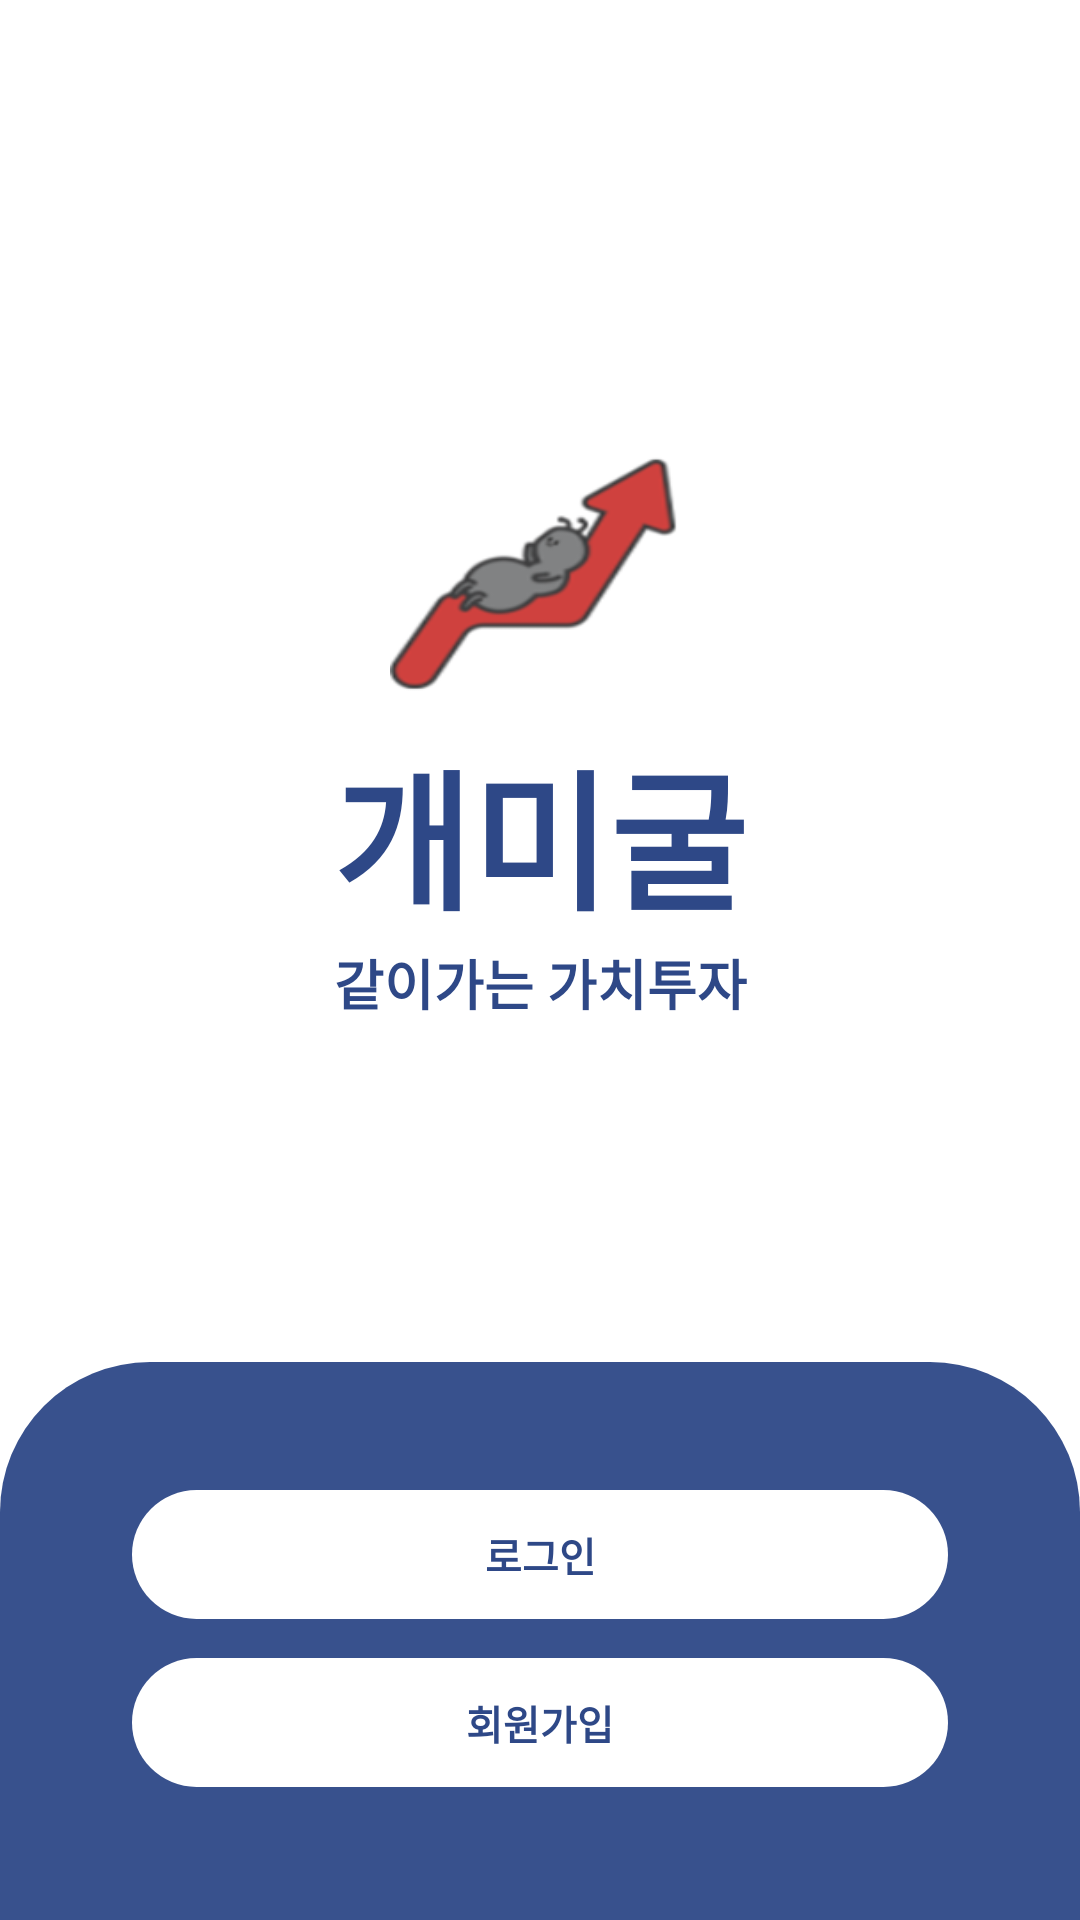

Produce the Android XML layout that renders to this screen, including the resource entries it uses.
<!-- AndroidManifest.xml: application theme Theme.AppCompat.Light.NoActionBar -->
<!-- res/layout/activity_init.xml -->
<?xml version="1.0" encoding="utf-8"?>
<androidx.constraintlayout.widget.ConstraintLayout xmlns:android="http://schemas.android.com/apk/res/android"
    android:layout_width="match_parent"
    android:layout_height="match_parent"
    xmlns:app="http://schemas.android.com/apk/res-auto"
    android:background="@color/white">


    <TextView
        android:id="@+id/init_main_image"
        android:layout_width="100dp"
        android:layout_height="100dp"
        android:background="@drawable/ant_logo_3"
        app:layout_constraintLeft_toLeftOf="parent"
        app:layout_constraintRight_toRightOf="parent"
        app:layout_constraintTop_toTopOf="parent"
        app:layout_constraintVertical_bias="0.4"
        app:layout_constraintBottom_toTopOf="@id/init_constraintLayout"
        />
    <TextView
        android:id="@+id/init_title"
        android:layout_width="wrap_content"
        android:layout_height="wrap_content"
        android:text="개미굴"
        android:textColor="@color/main_color"
        android:textStyle="bold"
        android:textSize="50sp"

        app:layout_constraintTop_toBottomOf="@id/init_main_image"
        app:layout_constraintLeft_toLeftOf="parent"
        app:layout_constraintRight_toRightOf="parent"
        />
    <TextView
        android:id="@+id/init_sub_title"
        android:layout_width="wrap_content"
        android:layout_height="wrap_content"
        android:text="같이가는 가치투자"
        android:textColor="@color/main_color"
        android:textSize="18sp"
        android:textStyle="bold"
        app:layout_constraintTop_toBottomOf="@id/init_title"
        app:layout_constraintLeft_toLeftOf="parent"
        app:layout_constraintRight_toRightOf="parent"
        />
    <androidx.constraintlayout.widget.ConstraintLayout
        android:id="@+id/init_constraintLayout"
        android:layout_width="match_parent"
        android:layout_height="186dp"
        android:backgroundTint="@color/main_color"
        android:background="@drawable/shape_bottom_round_modal"
        app:layout_constraintBottom_toBottomOf="parent">

        <TextView
            android:id="@+id/init_login_button"
            android:layout_width="272dp"
            android:layout_height="43dp"
            android:text="로그인"
            android:textStyle="bold"
            android:textSize="13.3sp"
            android:textColor="@color/main_color"
            android:background="@drawable/shape_button_round"
            android:gravity="center"
            android:backgroundTint="@color/white"
            app:layout_constraintVertical_chainStyle="packed"
            android:layout_marginVertical="13dp"
            app:layout_constraintVertical_bias="0.4"
            app:layout_constraintBottom_toTopOf="@id/init_signup_button"
            app:layout_constraintTop_toTopOf="@id/init_constraintLayout"
            app:layout_constraintTop_toBottomOf="@id/init_signup_button"
            app:layout_constraintLeft_toLeftOf="@id/init_constraintLayout"
            app:layout_constraintRight_toRightOf="@id/init_constraintLayout"
            />
        <TextView
            android:id="@+id/init_signup_button"
            android:layout_width="272dp"
            android:layout_height="43dp"
            android:gravity="center"
            android:text="회원가입"
            android:textSize="13.3sp"
            android:textStyle="bold"
            android:textColor="@color/main_color"
            android:backgroundTint="@color/white"
            android:background="@drawable/shape_button_round"
            app:layout_constraintTop_toBottomOf="@id/init_login_button"
            app:layout_constraintLeft_toLeftOf="@id/init_constraintLayout"
            app:layout_constraintRight_toRightOf="@id/init_constraintLayout"
            app:layout_constraintBottom_toBottomOf="@id/init_constraintLayout"
            />



    </androidx.constraintlayout.widget.ConstraintLayout>

</androidx.constraintlayout.widget.ConstraintLayout>
<!-- resources referenced by this layout -->
<resources>
  <color name="main_color">#2e4887</color>
  <color name="white">#FFFFFFFF</color>
  <!-- drawable ant_logo_3: png bitmap (drawable, 12533 bytes) -->
  <!-- drawable shape_bottom_round_modal (drawable) -->
  <?xml version="1.0" encoding="utf-8"?>
  <shape
      xmlns:android="http://schemas.android.com/apk/res/android"
      android:shape="rectangle"
      >
  
      <solid android:color="#f2ffffff" />
  
      <corners
          android:topLeftRadius="50dp"
          android:topRightRadius="50dp"
          />
  
  </shape>
  <!-- drawable shape_button_round (drawable) -->
  <?xml version="1.0" encoding="utf-8"?>
  <shape xmlns:android="http://schemas.android.com/apk/res/android"
      android:shape="rectangle">
  
      <solid android:color="@color/main_color" />
      <corners android:radius="83dp" />
  
  
  </shape>
</resources>
